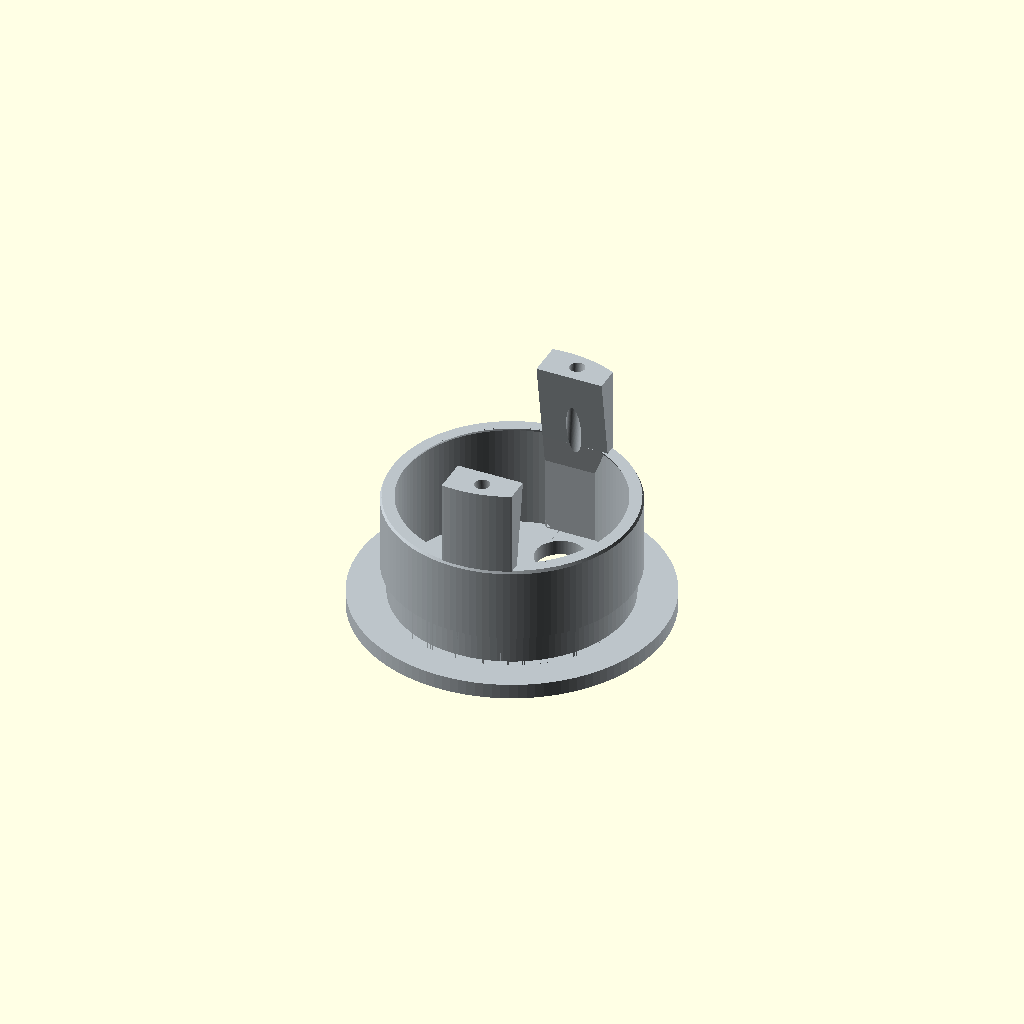
Cell 1 — every parameter at its default value.
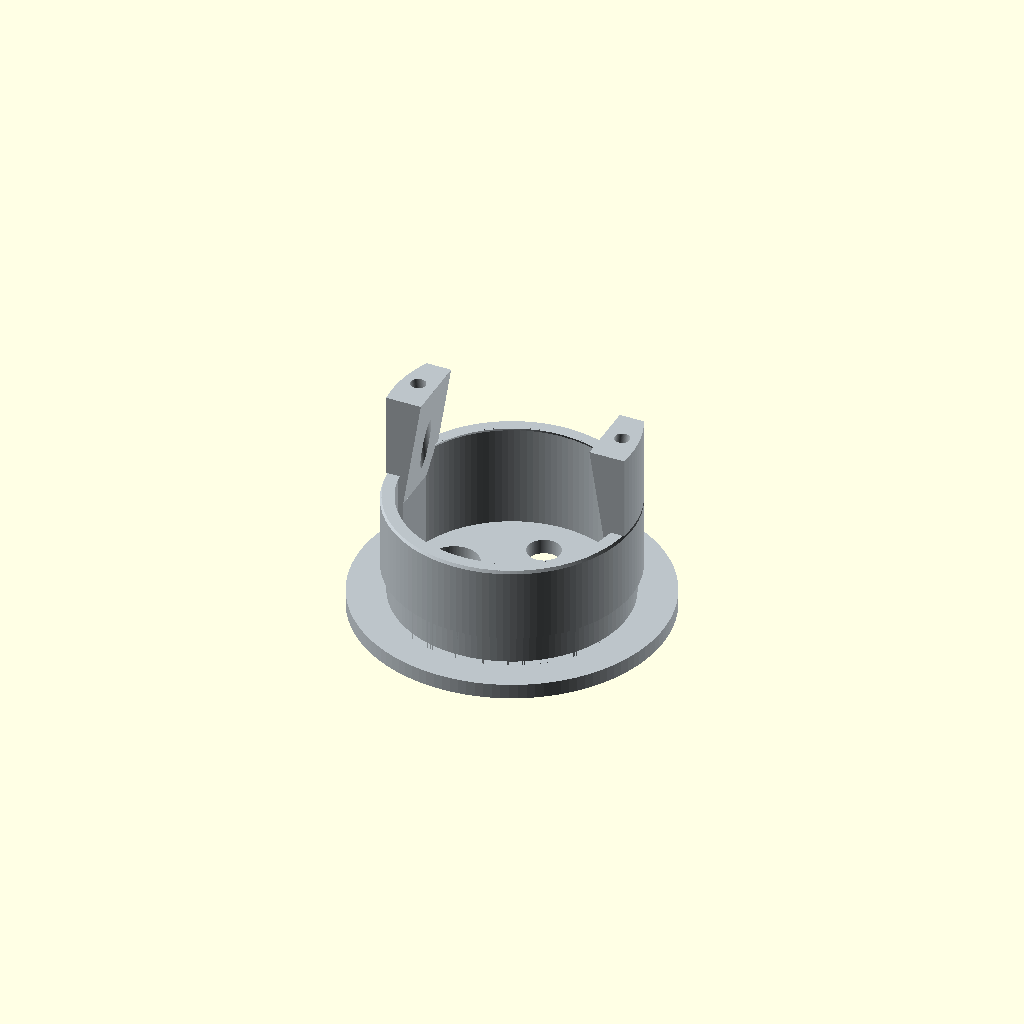
Cell 2: the same model with button_axis = "x".
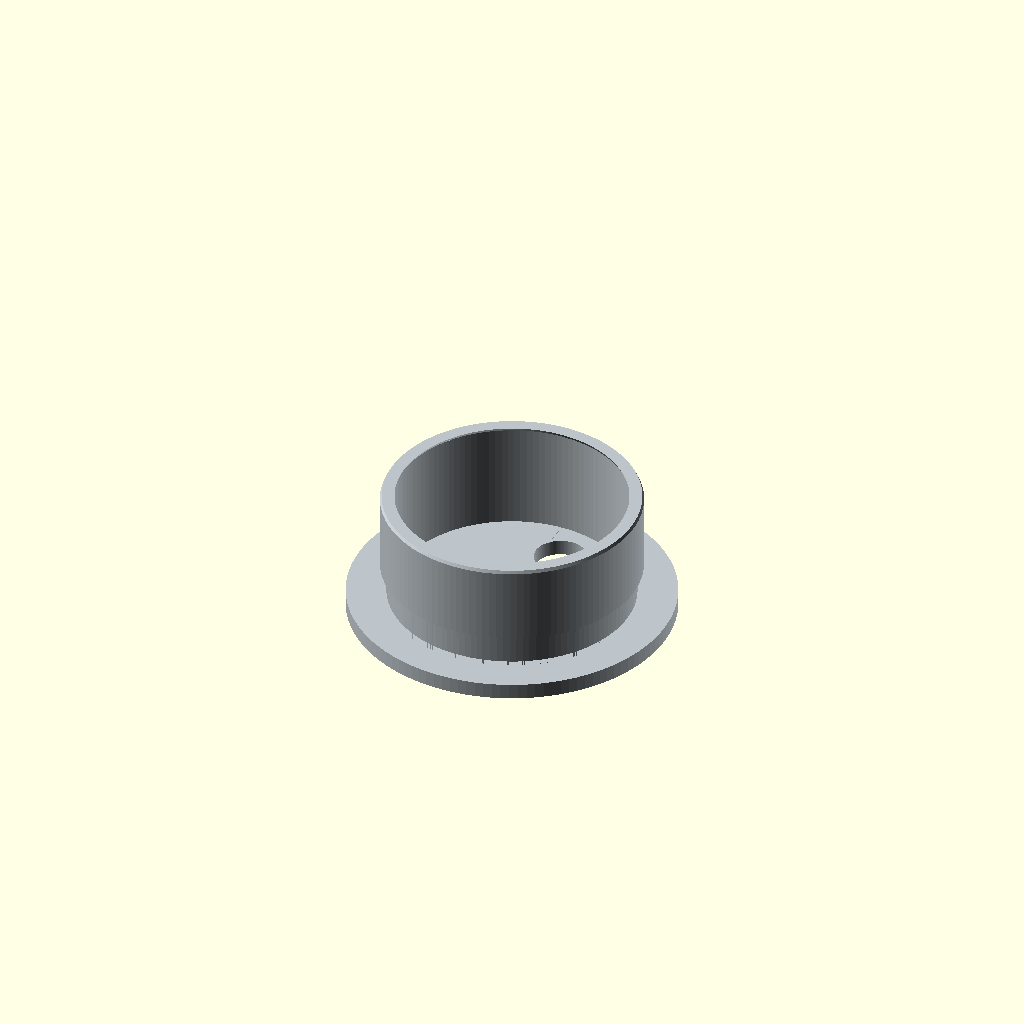
Cell 3: side_tabs_enable = false (everything else at default).
One fixed orthographic camera (rotation 55°, 0°, 25°; colour scheme Cornfield) for every cell.
OpenSCAD source file src/components/Bottle_Control_Cap.scad:
/*
 Hope Turtle — control cap for the current full-turtle sine cage. Units: mm.
 License: CERN-OHL-S-2.0.
 Cap disk 102 mm (was 100); matching cage cavity 104 mm (1 mm radial clearance).
 Print bearing face down at Z=0, open insert facing up.
 5 mm roof, flat inside -- no internal boss since v6.5.1 (TB-03 had a 2 mm boss).
 The axle bore carries an O-ring gland (rotary seal on the spinning axle
 round section) -- waterproofs the bore. O-ring is cast in Silicone_Ring_Mold.
 Side tabs (two internal cavity ribs + lip extension, on by default) are a
 fit/registration experiment -- not validated. See lib/control_cap.scad.
 Each tab carries a 5 mm wire-routing channel down to the cavity, for
 button wiring.

 Tabs slide sideways together (tab_side_offset, same real-world direction,
 not mirrored, no rotation about the cap axis) rather than rotating as in
 earlier revisions; the flat inner face is measured INWARD from the
 insert's TRUE outer wall (tab_wall_inset), not from the cavity wall. The
 cap can show a faint reference etch line across the cavity ceiling along
 the button axis. The button holes can slide off that same etched line
 (button_axis_offset), mirroring the tab slide. Merged in from the
 experimental Bottle_Control_Cap-vX.scad fork (2026-10-13) -- see that
 file's revision history for how these pieces were developed; the taper,
 floor-edge fillets, wire channel and insert-wrap O-ring grooves are kept
 as production had them.

 Disk diameter 102 mm (was 100, +2 mm -- the cage's matching cavity tracks
 it automatically via p_cage_inner_d()/p_cage_bearing_pcd() in params.scad,
 so re-check the cage bundle if it was built against the old diameter).
 One insert-wrap seal groove (was two): starts flush at the insert
 shoulder, where it meets the underside of the disk, and runs 10 mm down.

 USB-C port hole: a single round through-hole on the same circle as the
 two button holes, automatically centred on the SHORT arc between them
 (the axis perpendicular to button_axis, same side as button_axis_offset)
 -- see lib/control_cap.scad's cap_usbc_hole_cut().

 SOURCE FILE — geometry lives in lib/control_cap.scad + lib/params.scad.
 The committed self-contained file is generated by build/build.py.
*/

/* [Cap body] */
top_disk_thickness  = 5;   // roof / disk thickness
centre_boss_depth   = 0;   // extra projection of the boss into the hollow cap; 0 = no boss, flat inside (v6.5.1; was 1.5)
centre_boss_diameter = 18;
cup_wall_thickness  = 4;
insert_total_h      = 35;
entry_chamfer_h     = 1;
entry_chamfer_delta = 1;

/* [Axle and buttons] */
shaft_hole_d   = 6;    // loose, 0.5 mm radial clearance to the Ø5 steel shaft (was 8.7 for Ø8)
button_upper_d = 16.5;
button_axis    = "y"; // [x,y]
button_center_r = 23.2; // TRUE distance, cap centre -> each button centre (was 24, ~20.9 before);
                        // the USB-C hole sits on this same circle. Keep the cage's
                        // button_r equal to it (Bottle_Control_Cage.scad)
button_axis_offset = 6; // slides BOTH button centres off the etched axle line, same
                         // real-world direction as tab_side_offset below (not mirrored)
// on-axis component of the button position, derived so the true radius stays
// button_center_r whatever the offset (23.2 / 6 -> 22.41; holes 44.8 mm apart)
hole_spacing_cc = sqrt(button_center_r * button_center_r - button_axis_offset * button_axis_offset);

/* [Axle O-ring gland] */
oring_gland_enable = true;
oring_gland_od = 8.5;       // groove bottom diameter in the bore (p_cap_oring_gland_od(): Ø9 O-ring - 0.25 squeeze; was 11.5)
oring_gland_width = 2.6;    // groove axial width
oring_gland_from_face = 2.5; // groove centre, below the cap outer face (mid-roof now there is no boss; was 3.5)

/* [Silicone band channels] */
// One groove (was two): moved up flush with the insert shoulder -- where
// the insert meets the underside of the disk -- and extended to run 10 mm
// down from there (centre = half the height, so the groove spans
// [0, band_channel_w] from the shoulder).
band_channels_enable = true;
band_count = 1;
band_center_z_local = 5;   // groove centre, from the insert shoulder (half of band_channel_w,
                            // so the groove spans shoulder .. shoulder + band_channel_w)
band_channel_w = 10;       // groove axial height -- 1 cm, starting flush at the shoulder
band_channel_depth = 2;    // groove radial depth

/* [Side tabs] */
// Two internal ribs on the hollow insert cavity's inner wall, on the button
// axis, running the full cavity height then continuing past the top lip as
// a free post with a gradual inward taper near the tip. Not validated -- a
// fit/registration experiment; see lib/control_cap.scad.
side_tabs_enable = true;
tab_width  = 22;   // tangential width
tab_wall_inset = 6;  // tab's flat inner face, measured INWARD from the insert's TRUE
                      // outer wall (not from the cavity wall) -- 6 reproduces the old
                      // tab_depth=2-from-the-cavity-wall rib depth at the current wall
                      // thickness; see lib/control_cap.scad's cap_side_tabs()
tab_top_overhang = 28;  // how far the tabs continue past the top lip
tab_corner_fillet = 4;  // rounds the two bottom edges where the tab meets the floor
tab_tip_taper_gain = 6; // total inward (radial) lean of the inner face by the free tip
tab_taper_start = 10;   // taper begins this far below the lip
tab_side_offset = 6;    // both tabs slide this far sideways, same real-world direction
                        // (not mirrored) and same direction as button_axis_offset above --
                        // no rotation about the cap axis (was tab_rotate = -12 deg)

/* [USB-C port] */
// Single round through-hole on the same circle as the two button holes,
// centred on the SHORT arc between them (perpendicular to button_axis,
// same side as button_axis_offset above) -- so it sits clear of the side
// tabs, which run along button_axis.
usbc_hole_enable   = true;
usbc_hole_diameter = 11;

/* [Reference etch line] */
// Faint reference groove on the cavity ceiling (roof underside, the "inner"
// face you see looking up into the hollow insert), marking the diameter
// axis that runs through the centre bore and both button centres -- i.e.
// along button_axis. Purely a visual/assembly alignment mark: shallow and
// narrow, no structural role.
etch_line_enable = true;
etch_line_width  = 0.6;
etch_line_depth  = 0.2;

/* [Tab wire hole] */
// A channel drilled down each tab from its exposed free tip, angled
// so it breaks through into the hollow cavity for routing button wires.
tab_wire_hole_enable = true;
tab_wire_hole_diameter = 5;
tab_wire_hole_exit_from_lip = 15;  // how far below the lip the channel opens into the cavity

/* [Render] */
fn = 120; // [48:8:240]

use <../../lib/control_cap.scad>

color([0.74, 0.77, 0.79])
control_cap(roof_t        = top_disk_thickness,
            boss_d        = centre_boss_diameter,
            boss_depth    = centre_boss_depth,
            insert_len    = insert_total_h,
            insert_wall_t = cup_wall_thickness,
            chamfer_h     = entry_chamfer_h,
            chamfer_delta = entry_chamfer_delta,
            axle_bore_d   = shaft_hole_d,
            button_d      = button_upper_d,
            button_axis   = button_axis,
            button_radius = hole_spacing_cc,
            button_offset = button_axis_offset,
            band_enable   = band_channels_enable,
            band_count    = band_count,
            band_z1       = band_center_z_local,
            band_w        = band_channel_w,
            band_depth    = band_channel_depth,
            oring_gland    = oring_gland_enable,
            oring_gland_od = oring_gland_od,
            oring_gland_w  = oring_gland_width,
            oring_gland_z  = oring_gland_from_face,
            side_tabs      = side_tabs_enable,
            tab_width_p    = tab_width,
            tab_wall_inset_p = tab_wall_inset,
            tab_overhang_p = tab_top_overhang,
            tab_fillet_p   = tab_corner_fillet,
            tab_taper_gain_p = tab_tip_taper_gain,
            tab_taper_start_p = tab_taper_start,
            tab_side_offset_p = tab_side_offset,
            tab_wire_hole    = tab_wire_hole_enable,
            tab_wire_hole_d  = tab_wire_hole_diameter,
            tab_wire_hole_exit_from_lip = tab_wire_hole_exit_from_lip,
            etch_line       = etch_line_enable,
            etch_line_w     = etch_line_width,
            etch_line_d     = etch_line_depth,
            usbc_hole       = usbc_hole_enable,
            usbc_hole_d     = usbc_hole_diameter,
            fn            = fn);
Parameter table extracted from the source (name, type, default, range or options):
top_disk_thickness: number, default 5
centre_boss_depth: number, default 0
centre_boss_diameter: number, default 18
cup_wall_thickness: number, default 4
insert_total_h: number, default 35
entry_chamfer_h: number, default 1
entry_chamfer_delta: number, default 1
shaft_hole_d: number, default 6
button_upper_d: number, default 16.5
button_axis: string, default "y", options "x", "y"
button_center_r: number, default 23.2
button_axis_offset: number, default 6
oring_gland_enable: bool, default true
oring_gland_od: number, default 8.5
oring_gland_width: number, default 2.6
oring_gland_from_face: number, default 2.5
band_channels_enable: bool, default true
band_count: number, default 1
band_center_z_local: number, default 5
band_channel_w: number, default 10
band_channel_depth: number, default 2
side_tabs_enable: bool, default true
tab_width: number, default 22
tab_wall_inset: number, default 6
tab_top_overhang: number, default 28
tab_corner_fillet: number, default 4
tab_tip_taper_gain: number, default 6
tab_taper_start: number, default 10
tab_side_offset: number, default 6
usbc_hole_enable: bool, default true
usbc_hole_diameter: number, default 11
etch_line_enable: bool, default true
etch_line_width: number, default 0.6
etch_line_depth: number, default 0.2
tab_wire_hole_enable: bool, default true
tab_wire_hole_diameter: number, default 5
tab_wire_hole_exit_from_lip: number, default 15
fn: number, default 120, range 48 to 240, step 8
